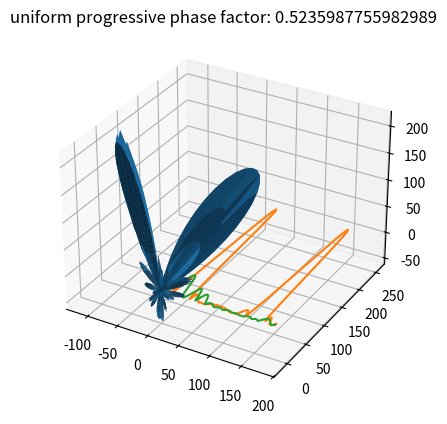

Here is the Python script that generated this plot:
import cmath
import math
import matplotlib.pyplot as plt
import numpy as np
import pylab as p
from matplotlib import cm
# from mpl_toolkits.mplot3d import Axes3D as p3
import mpl_toolkits.mplot3d.axes3d as axes3d
import time


theta = math.radians(30)
phi = math.radians(30)
# wavelength for 5.8 GHz in cm
lmbda = 5.168835482759
k = 2 * math.pi / lmbda
dx = lmbda / 3
dy = lmbda / 3
n = 8

def get_array_factor (k, dx, dy, theta, phi, n, ax, ay):
    sum1 = 0
    sum2 = 0
    # print (theta)
    a = math.sin(theta)
    for i in range(-n, n):
        sum1 += cmath.exp(1j*i*(k*dx*math.sin(theta)*math.cos(phi)-ax))
        sum2 += cmath.exp(1j*i*(k*dy*math.sin(theta)*math.sin(phi)-ay))
    return abs(sum1 * sum2)

def db (x):
    return 10*math.log10(x/6)

def fun(x, y, k, dx, dy, n, ax, ay):
    return (get_array_factor (k, dx, dy, x, y, n, ax, ay))

def main():
    global theta, phi, dx, dy, n, k

    alphax = k * dx * math.sin(theta) * math.cos(phi)
    alphay = k * dy * math.sin(theta) * math.sin(phi)
    print ("!!!!!!!!!!!!!!!!!!!!!!!!!!!!!!!!!!!!!!!!!!!!!!!!!!!!!!!!!!!!!!!!!!")
    print (alphay)
    alphay = abs(k * dy * cmath.sqrt((alphax/(k * dx))**2 - math.sin(theta)**2))
    print (alphay)
    print ("&&&&&&&&&&&&&&&&&&&&&&&&&&&&&&&&&&&&&&&&&&&&&&&&&&&&&&&&&&&&&&&&&&")
    opt_val = get_array_factor(k, dx, dy, theta, phi, n, alphax, alphay)

    resultx = [i * alphax for i in range(2 * n + 1)]
    resulty = [i * alphax for i in range(2 * n + 1)]
    result = [[0] * (2 * n + 1) for _ in range(2 * n + 1)]
    for i in range(2 * n + 1):
        for j in range(2 * n + 1):
            result[i][j] = resultx[i] + resulty[j]


    print (alphax)
    print (alphay)
    print (opt_val)
    print (result)

    f2 = np.vectorize(fun)
    dim = 100
    theta, phi = np.linspace(0, 2 * np.pi, dim), np.linspace(0, np.pi, dim)
    THETA, PHI = np.meshgrid(theta, phi)
    r = [[0]*dim for _ in range(dim)]
    for i in range(dim):
        for j in range(dim):
            # print("*******************************************************")
            # print (math.degrees(THETA[i][j]), math.degrees(PHI[i][j]))
            r[i][j]=fun(THETA[i][j], PHI[i][j], k, dx, dy, n, alphax, alphay)
            # print (math.degrees(r[i][j]))
    R = np.array(r)
    print (np.shape(THETA))
    print (np.shape(PHI))
    # R = np.cos(PHI**2)
    # R = f2(THETA, PHI, k, dx, dy, n, alphax, alphay)
    print (np.shape(R))
    print (R)
    X = R * np.sin(PHI) * np.cos(THETA)
    Y = R * np.sin(PHI) * np.sin(THETA)
    Z = R * np.cos(PHI)
    fig = plt.figure()
    ax = fig.add_subplot(1,1,1, projection='3d')
    plot = ax.plot_surface(X, Y, Z)
        # X, Y, Z, rstride=1, cstride=1, cmap=plt.get_cmap('jet'),
        # linewidth=0, antialiased=False, alpha=0.5)

    plt.show()

    x = [i for i in range(0,181)]
    y = [0] * 181
    for i in x:
        y[i] = fun(math.radians(i), math.radians(30), k, dx, dy, n, alphax, alphay)

    plt.plot(x, y)
    plt.title('uniform progressive phase factor: ' + str(alphax))
    plt.show()



    x = [i for i in range(0,181)]
    y = [0] * 181
    for i in x:
        y[i] = fun(math.radians(130), math.radians(i), k, dx, dy, n, alphax, alphay)

    plt.plot(x, y)
    plt.title('uniform progressive phase factor: ' + str(alphay))
    plt.show()

    # fig = p.figure()
    # ax = p3(fig)
    # f2 = np.vectorize(fun)
    #
    # theta = np.arange(0,math.pi,math.pi/100)
    #
    # for a in theta:
    #     print (a)
    #
    # phi = np.arange(0,2*math.pi,math.pi/100)
    # # r = 2 * pow(math.e, -((theta**4)/(0.25**2)))
    # r =
    # for t in theta:
    #     for p in phi:
    #         r = db(get_array_factor (k, dx, dy, theta, phi, n, alphax, alphay))
    #
    # x = r*np.outer(np.cos(phi), np.sin(theta))
    # y = r*np.outer(np.sin(phi), np.sin(theta))
    # z = r*np.outer(np.ones(phi.shape), np.cos(theta))
    #
    # print (np.shape(x), np.shape(y), np.shape(z))
    #
    # ax.plot_surface(x,y,z)
    # ax.set_xlabel("X")
    # ax.set_ylabel("Y")
    # ax.set_zlabel("Z")
    #
    # p.show()

    # print (alphax)
    # print (alphay)
    # print (opt_val)
    # print (result)
    # print ("time " + str(elapsed))
    #
    # max_rx = 0
    # max_ry = 0
    # max_val = float("-inf")
    # axs = [i for i in range(0,361)]
    # ays = [i for i in range(0,361)]
    # for u in range(0, 361):
    #     for v in range(0, 361):
    #         temp = get_array_factor(k, d, theta, n, r)
    #         if abs(temp) > max_val:
    #             max_val = abs(temp)
    #             max_r = r
    # result = [i * max_r for i in range(0, 2 * n + 1)]
    # print (max_r)
    # print (max_val)
    # print (result)

    # f2 = np.vectorize(fun)
    # fig = plt.figure()
    # ax = fig.add_subplot(111, projection='3d')
    # x = y = np.arange(0, 360, 1)
    # R, P = np.meshgrid(x, y)
    # X, Y = R*np.cos(P), R*np.sin(P)
    # zs = np.array(f2(np.ravel(X), np.ravel(Y),k, dx, dy, n, alphax, alphay))
    # Z = zs.reshape(X.shape)

    # ax.plot_surface(X, Y, Z, cmap=cm.coolwarm,
    #                        linewidth=0, antialiased=False)
    # ax.set_xlabel('X axis')
    # ax.set_ylabel('Y axis')
    # ax.set_zlabel('Z axis')
    # plt.show()


    # r = np.linspace(0, 1.25, 50)
    # p = np.linspace(0, 2*np.pi, 50)
    # R, P = np.meshgrid(r, p)
    # Z = ((R**2 - 1)**2)
    #
    # # Express the mesh in the cartesian system.
    # X, Y = R*np.cos(P), R*np.sin(P)
    #
    # # Plot the surface.
    # ax.plot_surface(X, Y, Z, cmap=plt.cm.YlGnBu_r)
    #
    # # Tweak the limits and add latex math labels.
    # ax.set_zlim(0, 1)
    # ax.set_xlabel(r'$\phi_\mathrm{real}$')
    # ax.set_ylabel(r'$\phi_\mathrm{im}$')
    # ax.set_zlabel(r'$V(\phi)$')
    #
    # plt.show()


if __name__ == '__main__':
    main()
